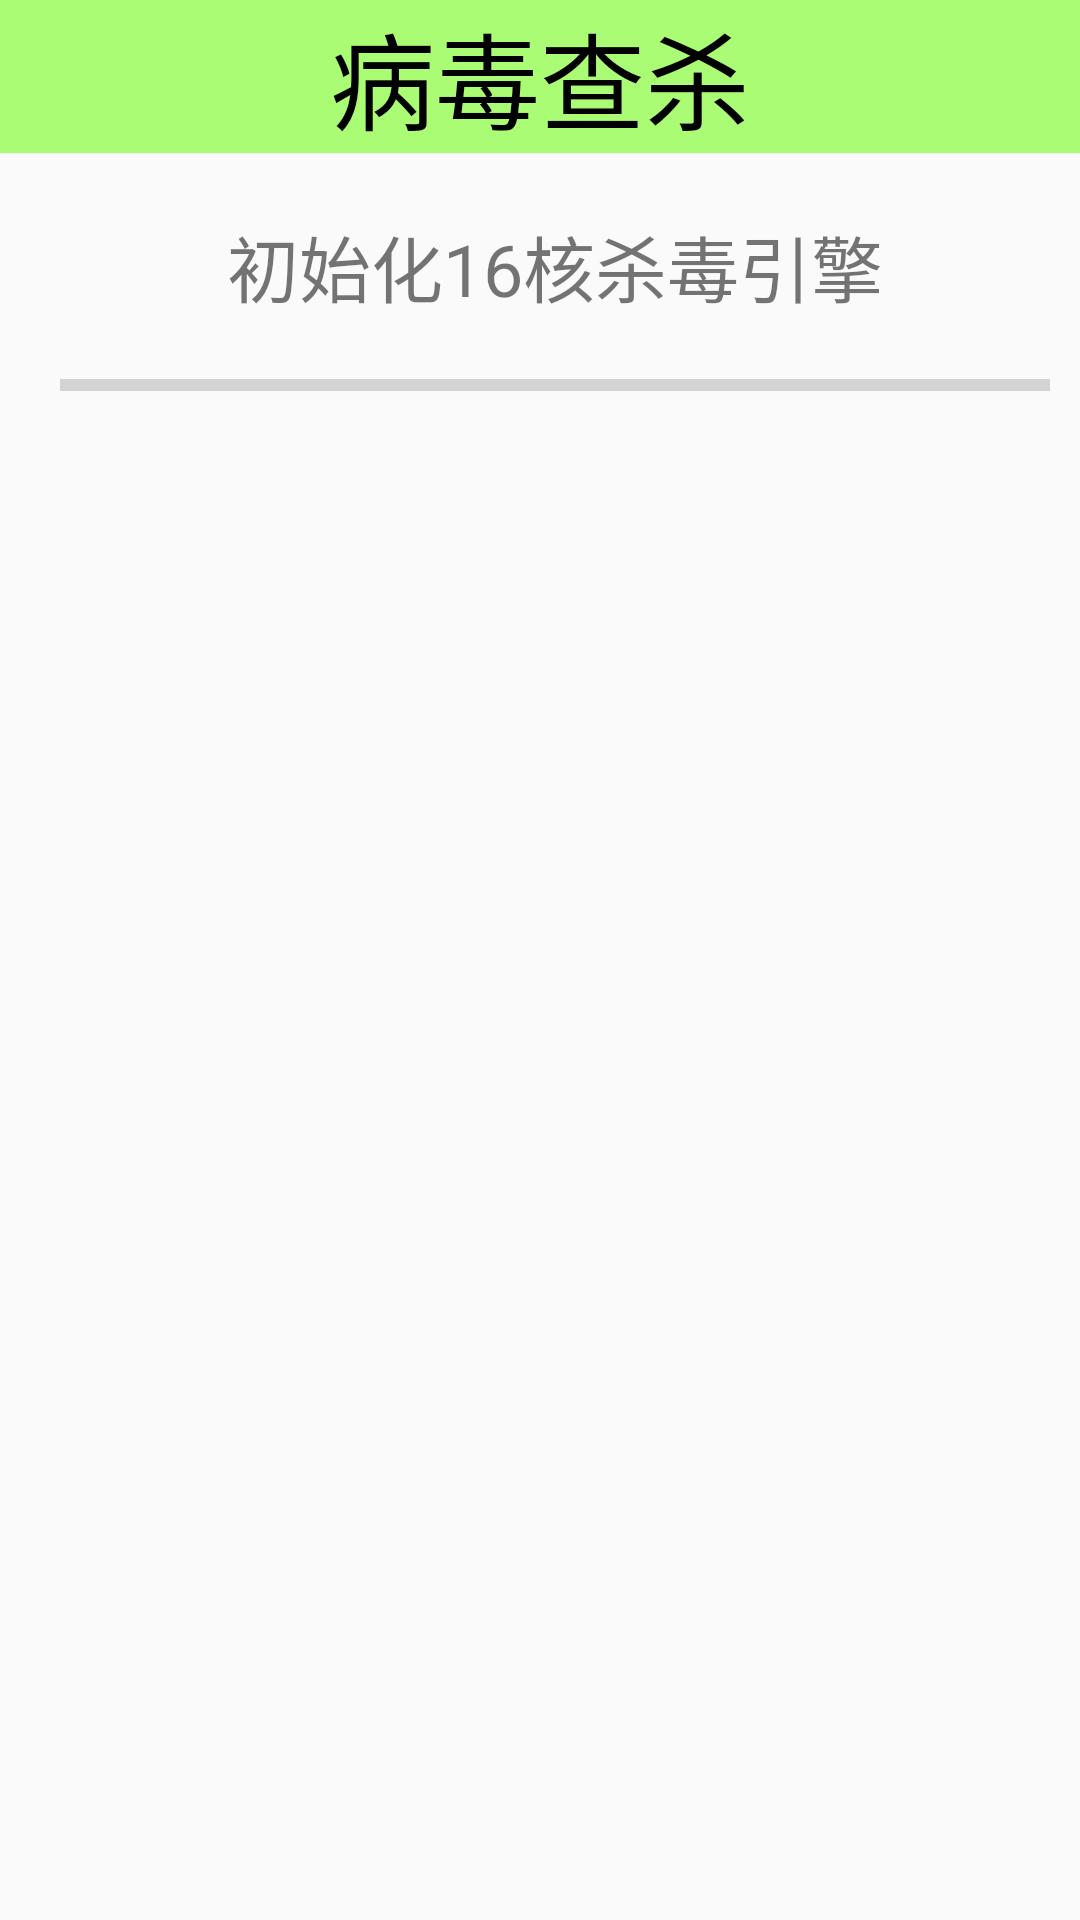

The Android layout XML behind this screen, and the referenced resources:
<!-- AndroidManifest.xml: application theme AppTheme -->
<!-- res/layout/activity_antivirus.xml -->
<?xml version="1.0" encoding="utf-8"?>
<LinearLayout xmlns:android="http://schemas.android.com/apk/res/android"
    android:layout_width="match_parent"
    android:layout_height="match_parent"
    android:orientation="vertical">

    <TextView
        style="@style/TitleStyle"
        android:text="病毒查杀" />

    <LinearLayout
        android:layout_width="match_parent"
        android:layout_height="wrap_content"
        android:orientation="horizontal">

        <FrameLayout
            android:layout_width="wrap_content"
            android:layout_height="wrap_content">

            <ImageView
                android:layout_width="wrap_content"
                android:layout_height="wrap_content"
                android:background="@mipmap/ic_scanner_malware"
                android:padding="5dp" />

            <ImageView
                android:id="@+id/iv_scanning"
                android:layout_width="wrap_content"
                android:layout_height="wrap_content"
                android:background="@mipmap/act_scanning_03"
                android:padding="5dp" />
        </FrameLayout>

        <LinearLayout
            android:layout_width="match_parent"
            android:layout_height="wrap_content"
            android:layout_marginTop="10dp"
            android:orientation="vertical">

            <TextView
                android:id="@+id/tv_init_virus"
                android:layout_width="match_parent"
                android:layout_height="wrap_content"
                android:layout_marginTop="10dp"
                android:gravity="center_horizontal"
                android:text="初始化16核杀毒引擎"
                android:textSize="@dimen/txt_l" />

            <ProgressBar
                android:id="@+id/progressBar"
                style="?android:attr/progressBarStyleHorizontal"
                android:layout_width="match_parent"
                android:layout_height="25dp"
                android:layout_marginLeft="10dp"
                android:layout_marginRight="10dp"
                android:layout_marginTop="10dp" />
        </LinearLayout>

    </LinearLayout>

    <ScrollView
        android:id="@+id/scrollView"
        android:layout_width="match_parent"
        android:layout_height="match_parent">

        <LinearLayout
            android:id="@+id/ll_content"
            android:layout_width="match_parent"
            android:layout_height="wrap_content"
            android:orientation="vertical" />

    </ScrollView>


</LinearLayout>
<!-- resources referenced by this layout -->
<resources>
  <dimen name="txt_l">24sp</dimen>
  <style name="TitleStyle">
          <item name="android:layout_width">match_parent</item>
          <item name="android:layout_height">wrap_content</item>
          <item name="android:background">#8866ff00</item>
          <item name="android:gravity">center_horizontal</item>
          <item name="android:textColor">@color/black</item>
          <item name="android:textSize">35dp</item>
      </style>
  <style name="AppTheme" parent="Theme.AppCompat.Light.DarkActionBar">
          
          <item name="colorPrimary">@color/colorPrimary</item>
          <item name="colorPrimaryDark">@color/colorPrimaryDark</item>
          <item name="colorAccent">@color/colorAccent</item>
      </style>
  <color name="black">#000000</color>
  <color name="colorPrimary">#3F51B5</color>
  <color name="colorPrimaryDark">#303F9F</color>
  <color name="colorAccent">#FF4081</color>
</resources>
